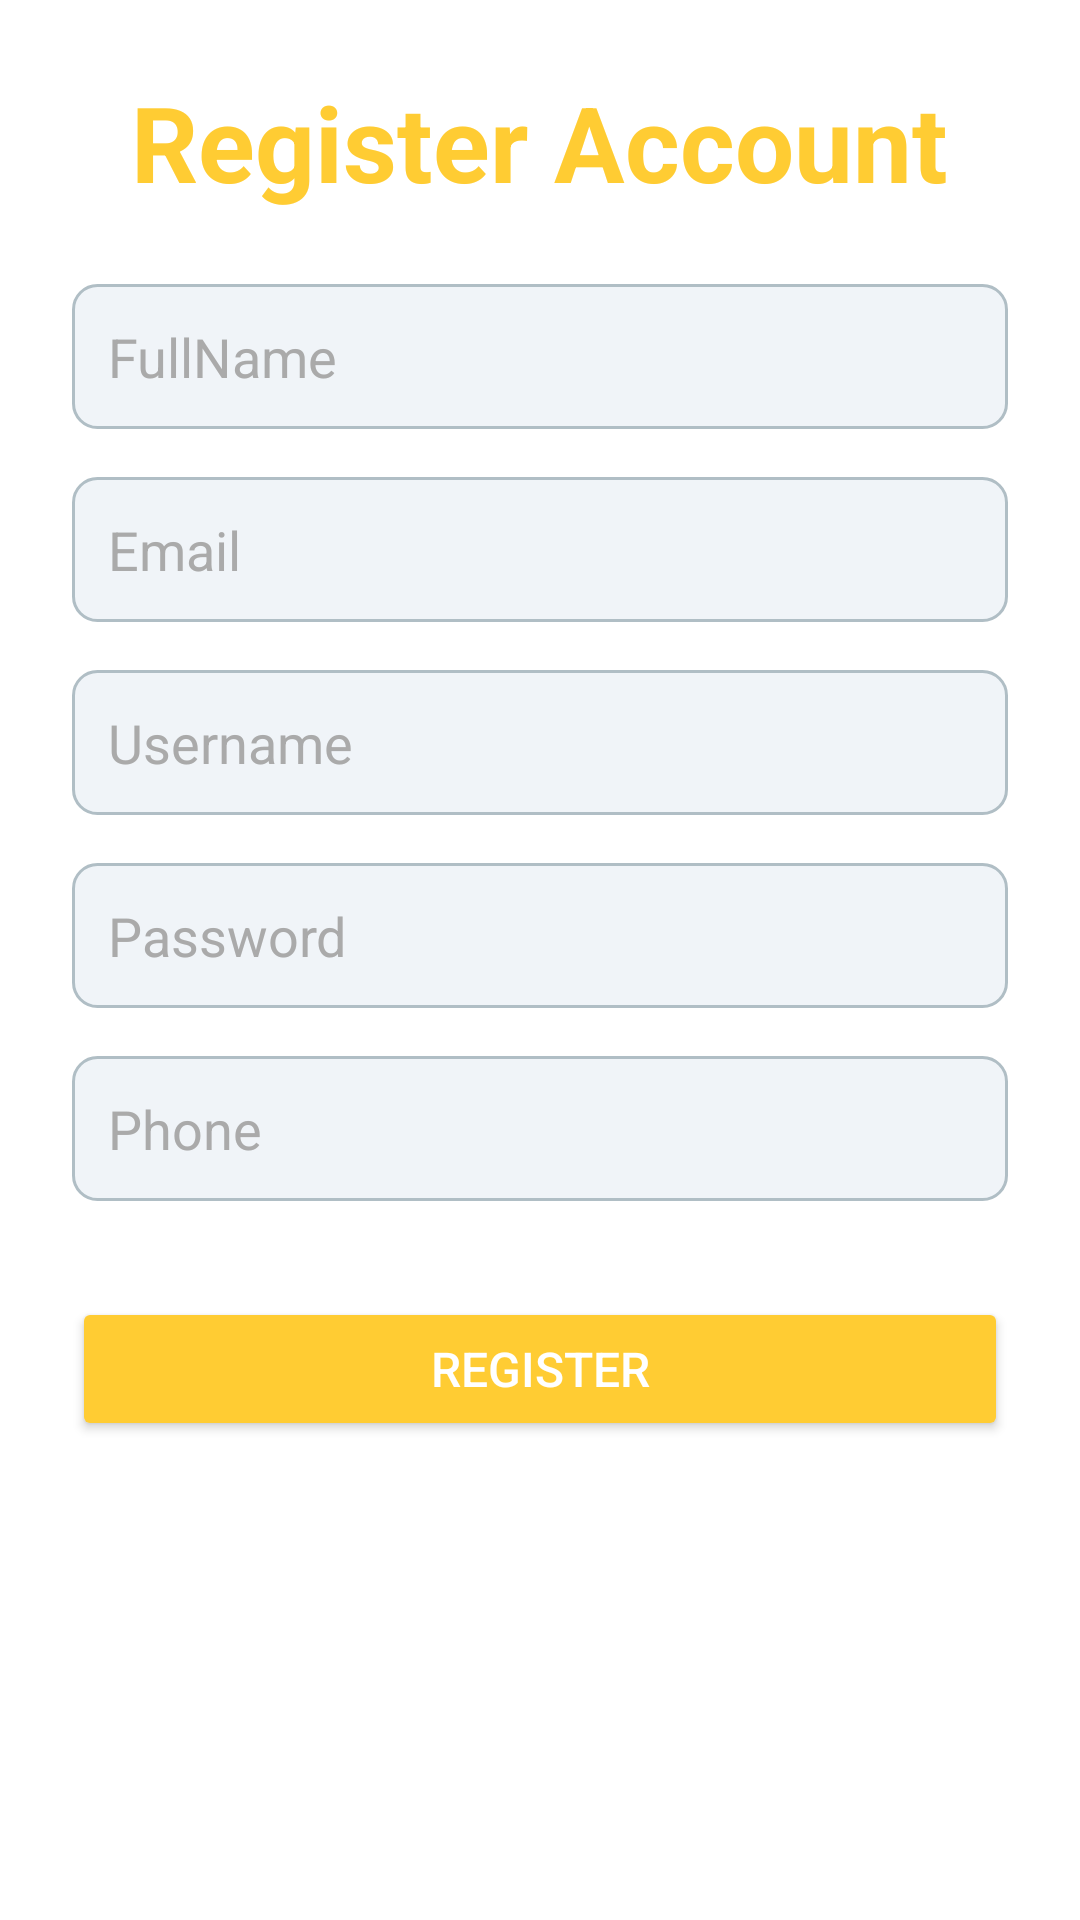

Layout XML and referenced resources for this Android screen:
<!-- AndroidManifest.xml: application theme Theme.Campus_ExpenseManager -->
<!-- res/layout/fragment_register.xml -->
<LinearLayout
    xmlns:android="http://schemas.android.com/apk/res/android"
    android:layout_width="match_parent"
    android:layout_height="match_parent"
    android:orientation="vertical"
    android:padding="24dp"
    android:background="@android:color/white">

    
    <TextView
        android:id="@+id/tvTitle"
        android:layout_width="wrap_content"
        android:layout_height="wrap_content"
        android:text="Register Account"
        android:textSize="35sp"
        android:textStyle="bold"
        android:textColor="#FFCC33"
        android:layout_gravity="center"
        android:layout_marginBottom="24dp" />

    <EditText
        android:id="@+id/etFullName"
        android:layout_width="match_parent"
        android:layout_height="wrap_content"
        android:hint="FullName"
        android:inputType="text"
        android:padding="12dp"
        android:background="@drawable/custom_input_background"
        android:textColor="@android:color/holo_blue_dark"
        android:textColorHint="@android:color/darker_gray"
        android:layout_marginBottom="16dp" />
    
    <EditText
        android:id="@+id/etEmail"
        android:layout_width="match_parent"
        android:layout_height="wrap_content"
        android:hint="Email"
        android:inputType="textEmailAddress"
        android:padding="12dp"
        android:background="@drawable/custom_input_background"
        android:textColor="@android:color/holo_blue_dark"
        android:textColorHint="@android:color/darker_gray"
        android:layout_marginBottom="16dp" />

    
    <EditText
        android:id="@+id/etUsername"
        android:layout_width="match_parent"
        android:layout_height="wrap_content"
        android:hint="Username"
        android:inputType="textPersonName"
        android:padding="12dp"
        android:background="@drawable/custom_input_background"
        android:textColor="@android:color/holo_blue_dark"
        android:textColorHint="@android:color/darker_gray"
        android:layout_marginBottom="16dp" />

    
    <EditText
        android:id="@+id/etPassword"
        android:layout_width="match_parent"
        android:layout_height="wrap_content"
        android:hint="Password"
        android:inputType="textPassword"
        android:padding="12dp"
        android:background="@drawable/custom_input_background"
        android:textColor="@android:color/holo_blue_dark"
        android:textColorHint="@android:color/darker_gray"
        android:layout_marginBottom="16dp" />

    
    <EditText
        android:id="@+id/etPhone"
        android:layout_width="match_parent"
        android:layout_height="wrap_content"
        android:hint="Phone"
        android:inputType="phone"
        android:padding="12dp"
        android:background="@drawable/custom_input_background"
        android:textColor="@android:color/holo_blue_dark"
        android:textColorHint="@android:color/darker_gray"
        android:layout_marginBottom="24dp" />

    
    <Button
        android:id="@+id/btnRegister"
        android:layout_width="match_parent"
        android:layout_height="wrap_content"
        android:text="Register"
        android:backgroundTint="#FFCC33"
        android:textColor="@android:color/white"
        android:padding="12dp"
        android:textSize="16sp"
        android:layout_marginTop="8dp" />
</LinearLayout>
<!-- resources referenced by this layout -->
<resources>
  <!-- drawable custom_input_background (drawable) -->
  <shape xmlns:android="http://schemas.android.com/apk/res/android" android:shape="rectangle">
      <solid android:color="#F0F4F8" />
      <corners android:radius="8dp" />
      <stroke android:width="1dp" android:color="#B0BEC5" />
  </shape>
  <style name="Theme.Campus_ExpenseManager" parent="Base.Theme.Campus_ExpenseManager" />
  <style name="Base.Theme.Campus_ExpenseManager" parent="Theme.Material3.DayNight.NoActionBar">
          
          
      </style>
</resources>
